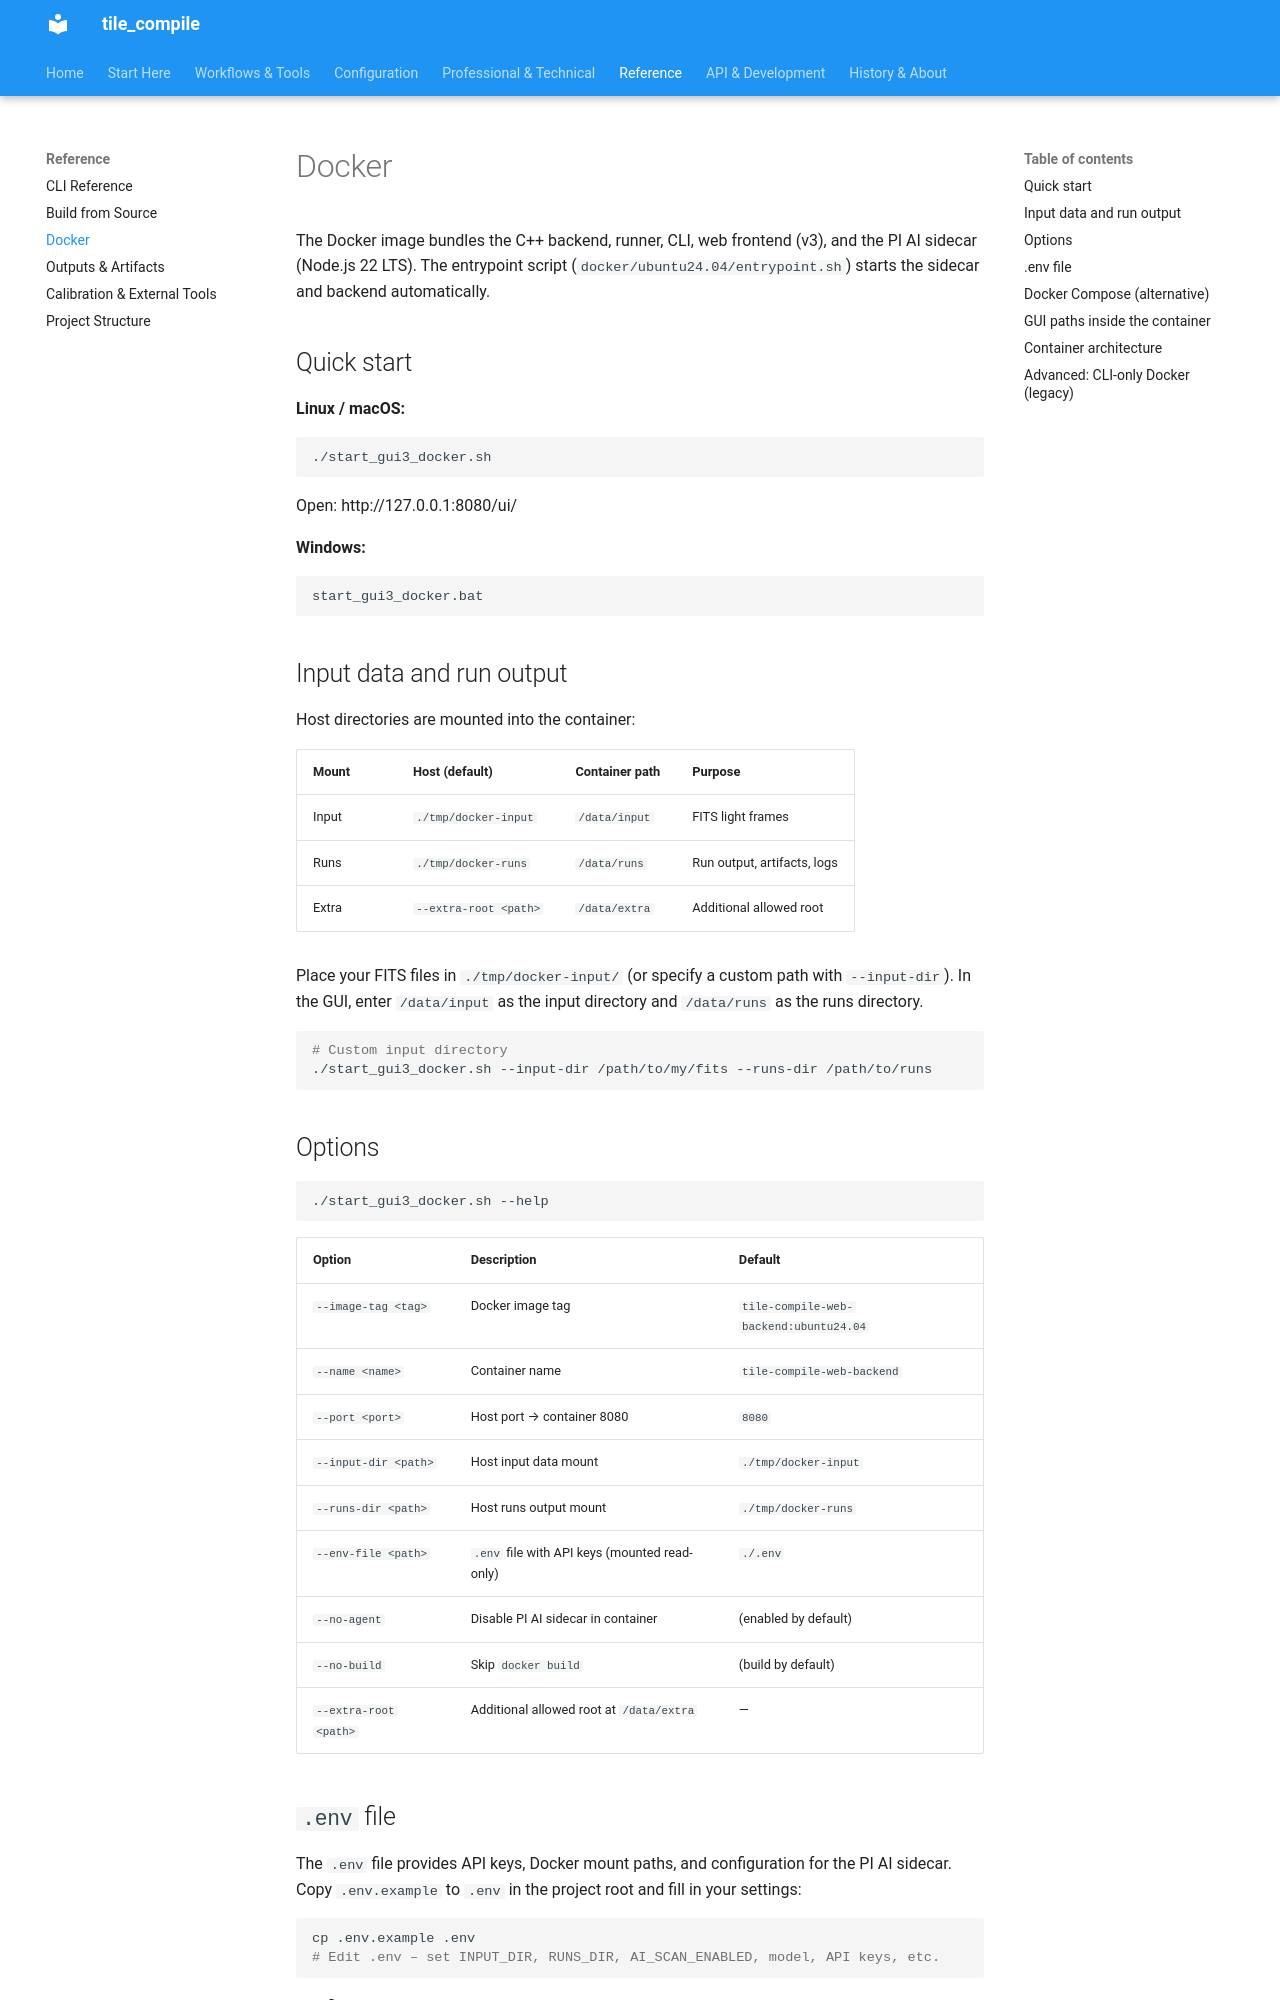

repository: jeamy/tile_compile · page: reference/docker/index.html · generator: mkdocs

# Docker

The Docker image bundles the C++ backend, runner, CLI, web frontend (v3), and the PI AI sidecar (Node.js 22 LTS).
The entrypoint script (`docker/ubuntu24.04/entrypoint.sh`) starts the sidecar and backend automatically.

## Quick start

**Linux / macOS:**
```bash
./start_gui3_docker.sh
```
Open: http://127.0.0.1:8080/ui/

**Windows:**
```cmd
start_gui3_docker.bat
```

## Input data and run output

Host directories are mounted into the container:

| Mount | Host (default) | Container path | Purpose |
|-------|----------------|----------------|---------|
| Input | `./tmp/docker-input` | `/data/input` | FITS light frames |
| Runs | `./tmp/docker-runs` | `/data/runs` | Run output, artifacts, logs |
| Extra | `--extra-root <path>` | `/data/extra` | Additional allowed root |

Place your FITS files in `./tmp/docker-input/` (or specify a custom path with `--input-dir`).
In the GUI, enter `/data/input` as the input directory and `/data/runs` as the runs directory.

```bash
# Custom input directory
./start_gui3_docker.sh --input-dir /path/to/my/fits --runs-dir /path/to/runs
```

## Options

```bash
./start_gui3_docker.sh --help
```

| Option | Description | Default |
|--------|-------------|---------|
| `--image-tag <tag>` | Docker image tag | `tile-compile-web-backend:ubuntu24.04` |
| `--name <name>` | Container name | `tile-compile-web-backend` |
| `--port <port>` | Host port → container 8080 | `8080` |
| `--input-dir <path>` | Host input data mount | `./tmp/docker-input` |
| `--runs-dir <path>` | Host runs output mount | `./tmp/docker-runs` |
| `--env-file <path>` | `.env` file with API keys (mounted read-only) | `./.env` |
| `--no-agent` | Disable PI AI sidecar in container | (enabled by default) |
| `--no-build` | Skip `docker build` | (build by default) |
| `--extra-root <path>` | Additional allowed root at `/data/extra` | — |
